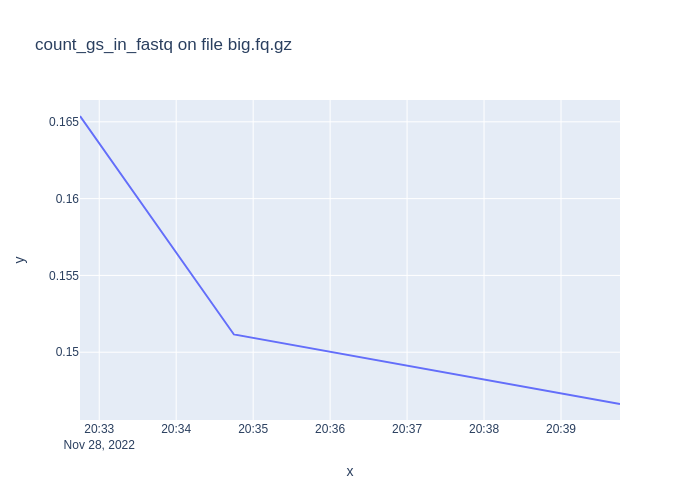

The table this chart was drawn from, first rows:
1669667565, 0.16537677000000883
1669667685, 0.1512
1669667986, 0.1466
